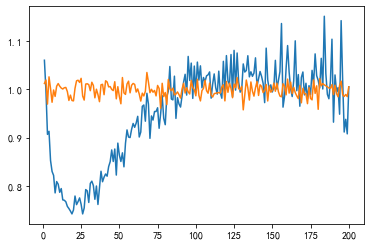

The file beside this chart, header and first rows:
, K, befor, after, bt_05, bt_1, bt_15, bt_20, bt_25, ft_05, ft_1, ft_15, ft_20, ft_25
0, 1, 1.012, [1.06046969], 0.7113, 0.4235, 0.1388, 0, 0, 0.7472, 0.4577, 0.1333, 0, 0
1, 2, 1.019, [0.99722069], 0.7225, 0.4313, 0.1395, 0, 0, 0.7312, 0.4364, 0.1128, 0, 0
2, 3, 0.9695, [0.90663377], 0.7055, 0.4055, 0.122, 0, 0, 0.7039, 0.3946, 0.0818, 0, 0
3, 4, 1.026, [0.91302408], 0.72, 0.4305, 0.1477, 0, 0, 0.7056, 0.3979, 0.08755, 0, 0
4, 5, 1.002, [0.85243249], 0.7075, 0.4258, 0.1383, 0, 0, 0.6939, 0.3709, 0.06787, 0, 0
5, 6, 0.9733, [0.82975237], 0.7095, 0.4078, 0.1283, 0, 0, 0.6838, 0.3571, 0.06276, 0, 0
6, 7, 0.9987, [0.82154746], 0.7183, 0.4238, 0.1283, 0, 0, 0.688, 0.3501, 0.06219, 0, 0
7, 8, 0.9854, [0.78520423], 0.7065, 0.4123, 0.131, 0, 0, 0.6643, 0.3225, 0.06241, 0, 0
8, 9, 1.007, [0.80874479], 0.712, 0.4253, 0.136, 0, 0, 0.6643, 0.3432, 0.06431, 0.0003148, 0
9, 10, 1.012, [0.80330532], 0.7232, 0.4328, 0.133, 0, 0, 0.6778, 0.3374, 0.05899, 0.0003025, 0
10, 11, 1.007, [0.78641676], 0.7087, 0.4215, 0.139, 0, 0, 0.6577, 0.3263, 0.06173, 0.0003952, 0
11, 12, 1.003, [0.79419154], 0.711, 0.4283, 0.1333, 0, 0, 0.6614, 0.3313, 0.06313, 7.27E-05, 0
12, 13, 1.001, [0.77073897], 0.724, 0.4265, 0.1323, 0, 0, 0.6634, 0.3183, 0.05469, 0.0003205, 0
13, 14, 1.003, [0.76992809], 0.711, 0.422, 0.1325, 0, 0, 0.6526, 0.3198, 0.05444, 0, 0
14, 15, 1.004, [0.76684061], 0.7095, 0.4248, 0.136, 0, 0, 0.652, 0.3138, 0.05758, 0.001533, 0
15, 16, 0.9955, [0.75721512], 0.7073, 0.4163, 0.1323, 0, 0, 0.641, 0.3092, 0.06027, 0.001083, 0
16, 17, 0.9771, [0.75278177], 0.7115, 0.413, 0.13, 0, 0, 0.6445, 0.3002, 0.05801, 0.001825, 0
17, 18, 0.9881, [0.74753886], 0.7083, 0.4173, 0.135, 0, 0, 0.6337, 0.2986, 0.06037, 0.001352, 0
18, 19, 0.9769, [0.7416028], 0.7057, 0.4108, 0.126, 0, 0, 0.6315, 0.2972, 0.05665, 0.0006913, 0
19, 20, 0.9762, [0.74973214], 0.6965, 0.4098, 0.1305, 0, 0, 0.6274, 0.3035, 0.062, 0.001994, 0
20, 21, 1.002, [0.7787146], 0.7135, 0.4228, 0.1318, 0, 0, 0.636, 0.3139, 0.0669, 0.003529, 0
21, 22, 1.018, [0.76085643], 0.726, 0.4283, 0.1403, 0, 0, 0.6329, 0.3021, 0.0646, 0.002462, 0
22, 23, 1.019, [0.76721241], 0.7153, 0.4253, 0.1425, 0, 0, 0.6408, 0.3014, 0.06603, 0.003215, 0.0003971
23, 24, 1.015, [0.77483275], 0.7173, 0.4298, 0.1348, 0, 0, 0.6398, 0.308, 0.06651, 0.00407, 0.0005859
24, 25, 1.023, [0.76146854], 0.7192, 0.4333, 0.1412, 0, 0, 0.6288, 0.2979, 0.06787, 0.004644, 0.000164
25, 26, 0.9863, [0.74161961], 0.7103, 0.4123, 0.1323, 0, 0, 0.6217, 0.2881, 0.06253, 0.003789, 0.0003844
26, 27, 0.9778, [0.75390873], 0.704, 0.412, 0.123, 0, 0, 0.6217, 0.2935, 0.06472, 0.005674, 0
27, 28, 1.011, [0.79209394], 0.7195, 0.4288, 0.136, 0, 0, 0.6287, 0.3109, 0.07662, 0.006255, 4.80E-05
28, 29, 1.012, [0.78951012], 0.713, 0.4275, 0.1388, 0, 0, 0.6391, 0.3074, 0.07081, 0.00748, 0.0007726
29, 30, 1.01, [0.7653718], 0.7232, 0.4255, 0.1355, 0, 0, 0.6301, 0.2989, 0.06651, 0.005665, 0.0005352
30, 31, 0.9973, [0.80484297], 0.7173, 0.4228, 0.1315, 0, 0, 0.6366, 0.3092, 0.0775, 0.009762, 0.001493
31, 32, 1.015, [0.80952092], 0.7127, 0.4245, 0.1477, 0, 0, 0.6394, 0.3117, 0.08039, 0.009106, 0.0003553
32, 33, 1.008, [0.80055975], 0.703, 0.4293, 0.1343, 0, 0, 0.6258, 0.3062, 0.07768, 0.01118, 0.001148
33, 34, 0.9825, [0.77195313], 0.7053, 0.4128, 0.1275, 0, 0, 0.6175, 0.2908, 0.07334, 0.009346, 0.001148
34, 35, 1, [0.79951859], 0.7202, 0.4255, 0.132, 0, 0, 0.6296, 0.3006, 0.07881, 0.01178, 0.0008133
35, 36, 0.9892, [0.76118763], 0.7117, 0.4155, 0.13, 0, 0, 0.6155, 0.2886, 0.07171, 0.007027, 0.0004601
36, 37, 0.9745, [0.79555303], 0.7015, 0.4088, 0.127, 0, 0, 0.6215, 0.3002, 0.08149, 0.01, 0.0005865
37, 38, 1.009, [0.83015946], 0.7053, 0.432, 0.1403, 0, 0, 0.6291, 0.3169, 0.092, 0.01119, 0.0005487
38, 39, 1.011, [0.80835105], 0.7103, 0.4315, 0.1368, 0, 0, 0.6256, 0.3061, 0.08267, 0.01118, 0.001649
39, 40, 0.989, [0.81793856], 0.7047, 0.4135, 0.134, 0, 0, 0.6269, 0.3034, 0.08322, 0.01407, 0.002688
40, 41, 1.018, [0.82449489], 0.726, 0.4328, 0.1393, 0, 0, 0.6331, 0.3168, 0.08617, 0.01058, 0.00118
41, 42, 1.015, [0.81986326], 0.7205, 0.428, 0.1388, 0, 0, 0.6222, 0.3051, 0.08778, 0.01468, 0.001203
42, 43, 1.005, [0.83982674], 0.717, 0.4258, 0.137, 0, 0, 0.6267, 0.3046, 0.09049, 0.01849, 0.003846
43, 44, 1.006, [0.85003082], 0.7145, 0.4245, 0.1407, 0, 0, 0.6281, 0.3125, 0.09039, 0.01947, 0.003711
44, 45, 0.9999, [0.87433672], 0.6955, 0.4175, 0.1365, 0, 0, 0.6342, 0.3183, 0.09828, 0.02058, 0.002913
45, 46, 0.9975, [0.85041999], 0.7063, 0.4255, 0.1278, 0, 0, 0.6309, 0.3146, 0.09429, 0.01756, 0.0009209
46, 47, 1.016, [0.87628642], 0.7093, 0.4288, 0.142, 0, 0, 0.6399, 0.3237, 0.09804, 0.01888, 0.002855
47, 48, 0.9804, [0.82220029], 0.7053, 0.4075, 0.1313, 0, 0, 0.6244, 0.3025, 0.09021, 0.01335, 0.001213
48, 49, 1.006, [0.8885209], 0.7107, 0.426, 0.1417, 0, 0, 0.6385, 0.3264, 0.101, 0.02236, 0.003704
49, 50, 0.9853, [0.86377656], 0.713, 0.4135, 0.13, 0, 0, 0.6295, 0.3082, 0.09949, 0.0203, 0.00368
50, 51, 0.9701, [0.85040971], 0.7003, 0.4083, 0.1268, 0, 0, 0.6272, 0.308, 0.094, 0.01875, 0.00256
51, 52, 1.025, [0.86840866], 0.7163, 0.445, 0.1353, 0, 0, 0.6312, 0.3174, 0.09857, 0.01963, 0.002379
52, 53, 0.9927, [0.83930753], 0.704, 0.4208, 0.1368, 0, 0, 0.6224, 0.3043, 0.09365, 0.01833, 0.002711
53, 54, 0.9896, [0.88819401], 0.7145, 0.4188, 0.13, 0, 0, 0.6386, 0.3232, 0.1031, 0.02233, 0.002432
54, 55, 1.011, [0.91592774], 0.7228, 0.429, 0.1378, 0, 0, 0.6364, 0.3259, 0.1115, 0.02743, 0.004354
55, 56, 1.017, [0.90102333], 0.7238, 0.4265, 0.1388, 0, 0, 0.6399, 0.3253, 0.1068, 0.02392, 0.002613
56, 57, 0.9929, [0.9000971], 0.7147, 0.4208, 0.1328, 0, 0, 0.6361, 0.3239, 0.109, 0.02406, 0.003493
57, 58, 1.009, [0.91718105], 0.713, 0.4225, 0.1385, 0, 0, 0.6391, 0.3279, 0.1103, 0.02517, 0.004951
58, 59, 1.012, [0.92927486], 0.72, 0.4278, 0.1333, 0, 0, 0.6425, 0.3288, 0.112, 0.02694, 0.00561
59, 60, 1.01, [0.92128477], 0.724, 0.4325, 0.1283, 0, 0, 0.6426, 0.328, 0.1098, 0.0264, 0.004542
... 140 more rows
